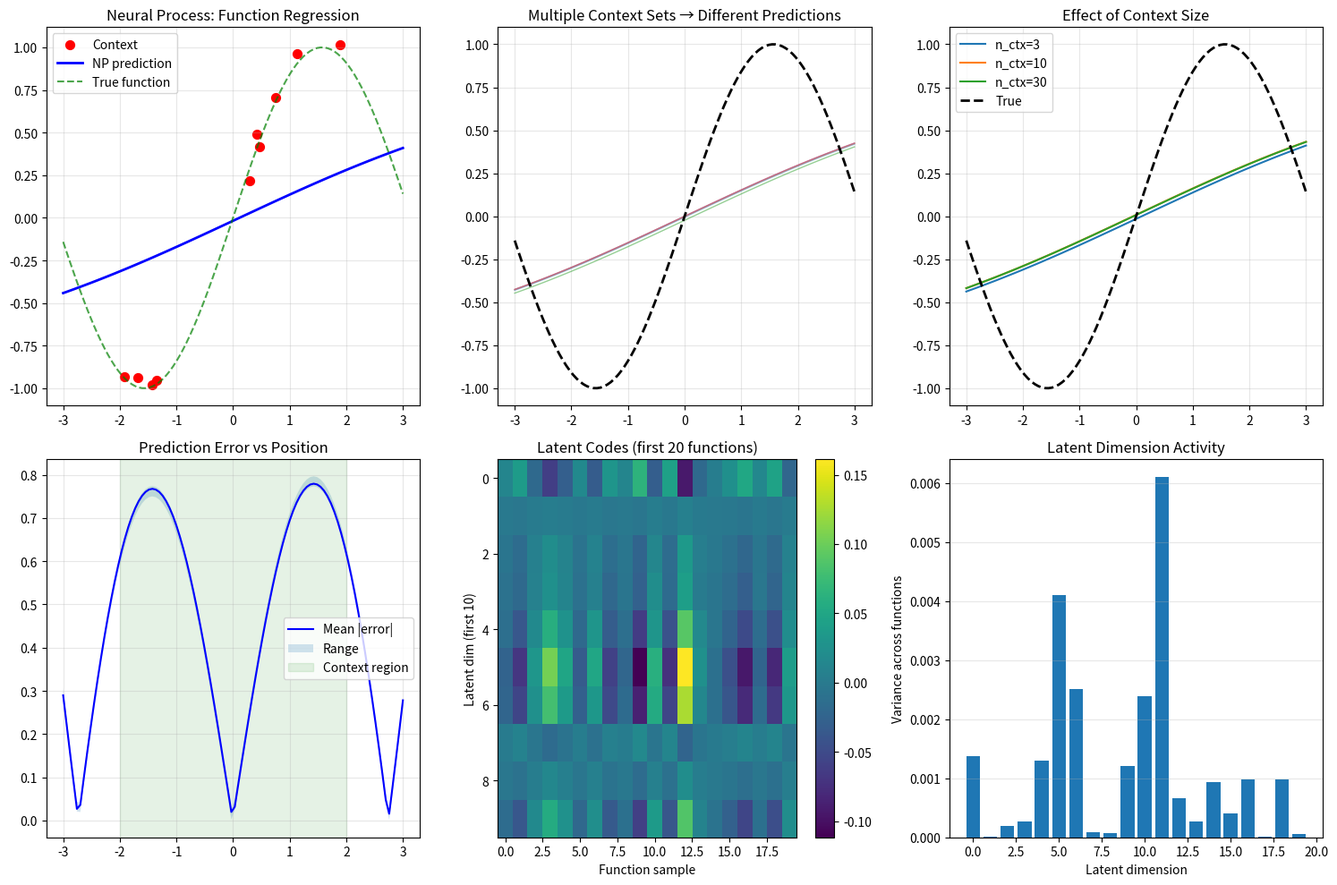

Reproduce this figure in Python. (Note: this script raises an exception after producing the figure.)
"""
07.11 Neural Processes: Meta-learn function distribution from context.
"""
import numpy as np
import matplotlib.pyplot as plt

class NeuralProcess:
    def __init__(self, x_dim=1, y_dim=1, r_dim=128):
        self.encoder_W1 = np.random.randn(x_dim + y_dim, 64) * 0.1
        self.encoder_b1 = np.zeros(64)
        self.encoder_W2 = np.random.randn(64, r_dim) * 0.1
        self.encoder_b2 = np.zeros(r_dim)
        self.decoder_W1 = np.random.randn(x_dim + r_dim, 64) * 0.1
        self.decoder_b1 = np.zeros(64)
        self.decoder_W2 = np.random.randn(64, y_dim) * 0.1
        self.decoder_b2 = np.zeros(y_dim)

    def encode(self, x_c, y_c):
        h = np.hstack([x_c, y_c])
        h = np.tanh(h @ self.encoder_W1 + self.encoder_b1)
        h = h @ self.encoder_W2 + self.encoder_b2
        r = np.mean(h, axis=0, keepdims=True)
        return r

    def decode(self, x_t, r):
        r_exp = np.tile(r, (x_t.shape[0], 1))
        h = np.hstack([x_t, r_exp])
        h = np.tanh(h @ self.decoder_W1 + self.decoder_b1)
        mu = h @ self.decoder_W2 + self.decoder_b2
        return mu

    def forward(self, x_c, y_c, x_t):
        r = self.encode(x_c, y_c)
        mu = self.decode(x_t, r)
        return mu

def test_multi_context(model, x_target, n_trials=5):
    results = []
    for _ in range(n_trials):
        x_c = np.random.uniform(-2, 2, (10, 1))
        y_c = np.sin(x_c) + 0.05 * np.random.randn(10, 1)
        y_p = model.forward(x_c, y_c, x_target)
        results.append((x_c, y_c, y_p))
    return results

def test_context_size(model, x_target, x_truth, sizes=[3, 10, 30]):
    results = {}
    for n_ctx in sizes:
        x_c = np.random.uniform(-2, 2, (n_ctx, 1))
        y_c = np.sin(x_c) + 0.05 * np.random.randn(n_ctx, 1)
        y_p = model.forward(x_c, y_c, x_target)
        mse = np.mean((y_p - x_truth)**2)
        results[n_ctx] = (x_c, y_c, y_p, mse)
    return results

if __name__ == "__main__":
    np.random.seed(42)
    print("=== Neural Processes ===\n")

    model = NeuralProcess()

    # Basic forward
    x_context = np.random.uniform(-2, 2, (10, 1))
    y_context = np.sin(x_context) + 0.05 * np.random.randn(10, 1)
    x_target = np.linspace(-3, 3, 100).reshape(-1, 1)
    y_true = np.sin(x_target)

    y_pred = model.forward(x_context, y_context, x_target)

    print(f"Context: {x_context.shape}")
    print(f"Target:  {x_target.shape}")
    print(f"Output:  {y_pred.shape}")
    print(f"MSE vs true: {np.mean((y_pred - y_true)**2):.4f}")

    # Test with different context sets
    print("\nMultiple context sets:")
    multi_results = test_multi_context(model, x_target, 5)
    mses = [np.mean((r[2] - y_true)**2) for r in multi_results]
    print(f"  MSE range: {min(mses):.4f} to {max(mses):.4f}")

    # Test with different context sizes
    print("\nEffect of context size:")
    size_results = test_context_size(model, x_target, y_true, [3, 10, 30])
    for n_ctx, (_, _, _, mse) in size_results.items():
        print(f"  n_ctx={n_ctx:2d}: MSE={mse:.4f}")

    # Latent representation analysis
    print("\nLatent representation:")
    r_all = []
    for _ in range(100):
        x_c = np.random.uniform(-2, 2, (15, 1))
        y_c = np.sin(x_c) + 0.05 * np.random.randn(15, 1)
        r = model.encode(x_c, y_c).ravel()
        r_all.append(r)
    r_all = np.array(r_all)
    print(f"  Latent codes: {r_all.shape}")
    print(f"  Mean latent norm: {np.linalg.norm(r_all, axis=1).mean():.4f}")
    print(f"  Latent variance (first 5 dims): "
          f"{[f'{v:.4f}' for v in np.var(r_all, axis=0)[:5]]}")

    # Visualization
    fig, axes = plt.subplots(2, 3, figsize=(15, 10))

    # Single prediction with uncertainty
    axes[0, 0].scatter(x_context, y_context, c='r', s=50, label='Context')
    axes[0, 0].plot(x_target, y_pred, 'b-', lw=2, label='NP prediction')
    axes[0, 0].plot(x_target, y_true, 'g--', alpha=0.7, label='True function')
    axes[0, 0].set_title("Neural Process: Function Regression")
    axes[0, 0].legend()
    axes[0, 0].grid(True, alpha=0.3)

    # Multiple predictions
    for i, (xc, yc, yp) in enumerate(multi_results):
        axes[0, 1].plot(x_target, yp, lw=1, alpha=0.5, label=f'Trial {i + 1}')
    axes[0, 1].plot(x_target, y_true, 'k--', lw=2, label='True')
    axes[0, 1].set_title("Multiple Context Sets → Different Predictions")
    axes[0, 1].grid(True, alpha=0.3)

    # Context size effect
    for n_ctx, (xc, yc, yp, _) in size_results.items():
        axes[0, 2].plot(x_target, yp, lw=1.5, label=f'n_ctx={n_ctx}')
    axes[0, 2].plot(x_target, y_true, 'k--', lw=2, label='True')
    axes[0, 2].set_title("Effect of Context Size")
    axes[0, 2].legend()
    axes[0, 2].grid(True, alpha=0.3)

    # Prediction error by position
    errors = np.array([np.abs(r[2].ravel() - y_true.ravel()) for r in multi_results])
    axes[1, 0].plot(x_target, errors.mean(axis=0), 'b-', label='Mean |error|')
    axes[1, 0].fill_between(x_target.ravel(), errors.min(axis=0), errors.max(axis=0),
                            alpha=0.2, label='Range')
    axes[1, 0].axvspan(-2, 2, alpha=0.1, color='g', label='Context region')
    axes[1, 0].set_title("Prediction Error vs Position")
    axes[1, 0].legend()
    axes[1, 0].grid(True, alpha=0.3)

    # Latent representation visualization
    im = axes[1, 1].imshow(r_all[:20, :10].T, aspect='auto', cmap='viridis')
    axes[1, 1].set_xlabel("Function sample")
    axes[1, 1].set_ylabel("Latent dim (first 10)")
    axes[1, 1].set_title("Latent Codes (first 20 functions)")
    plt.colorbar(im, ax=axes[1, 1])

    # Latent dimension variance
    axes[1, 2].bar(range(20), np.var(r_all, axis=0)[:20])
    axes[1, 2].set_xlabel("Latent dimension")
    axes[1, 2].set_ylabel("Variance across functions")
    axes[1, 2].set_title("Latent Dimension Activity")
    axes[1, 2].grid(True, axis='y', alpha=0.3)

    plt.tight_layout()
    plt.savefig("../../assets/phase07/neural_process.png")
    plt.close()
    print("\nFigure saved to neural_process.png")

    # Edge cases
    print("\n=== Edge Cases ===")
    x_c_small = np.random.uniform(-2, 2, (3, 1))
    y_c_small = np.sin(x_c_small) + 0.05 * np.random.randn(3, 1)
    y_p_small = model.forward(x_c_small, y_c_small, x_target[:5])
    print(f"  3 context points: output={y_p_small.ravel()[:3]}")

    x_c_large = np.random.uniform(-2, 2, (50, 1))
    y_c_large = np.sin(x_c_large) + 0.05 * np.random.randn(50, 1)
    y_p_large = model.forward(x_c_large, y_c_large, x_target[:5])
    print(f"  50 context points: output={y_p_large.ravel()[:3]}")

    # Different latent dimensions
    for r_dim in [16, 64, 256]:
        m = NeuralProcess(r_dim=r_dim)
        y_p = m.forward(x_context, y_context, x_target)
        mse_r = np.mean((y_p - y_true)**2)
        print(f"  r_dim={r_dim:3d}: MSE={mse_r:.4f}")
